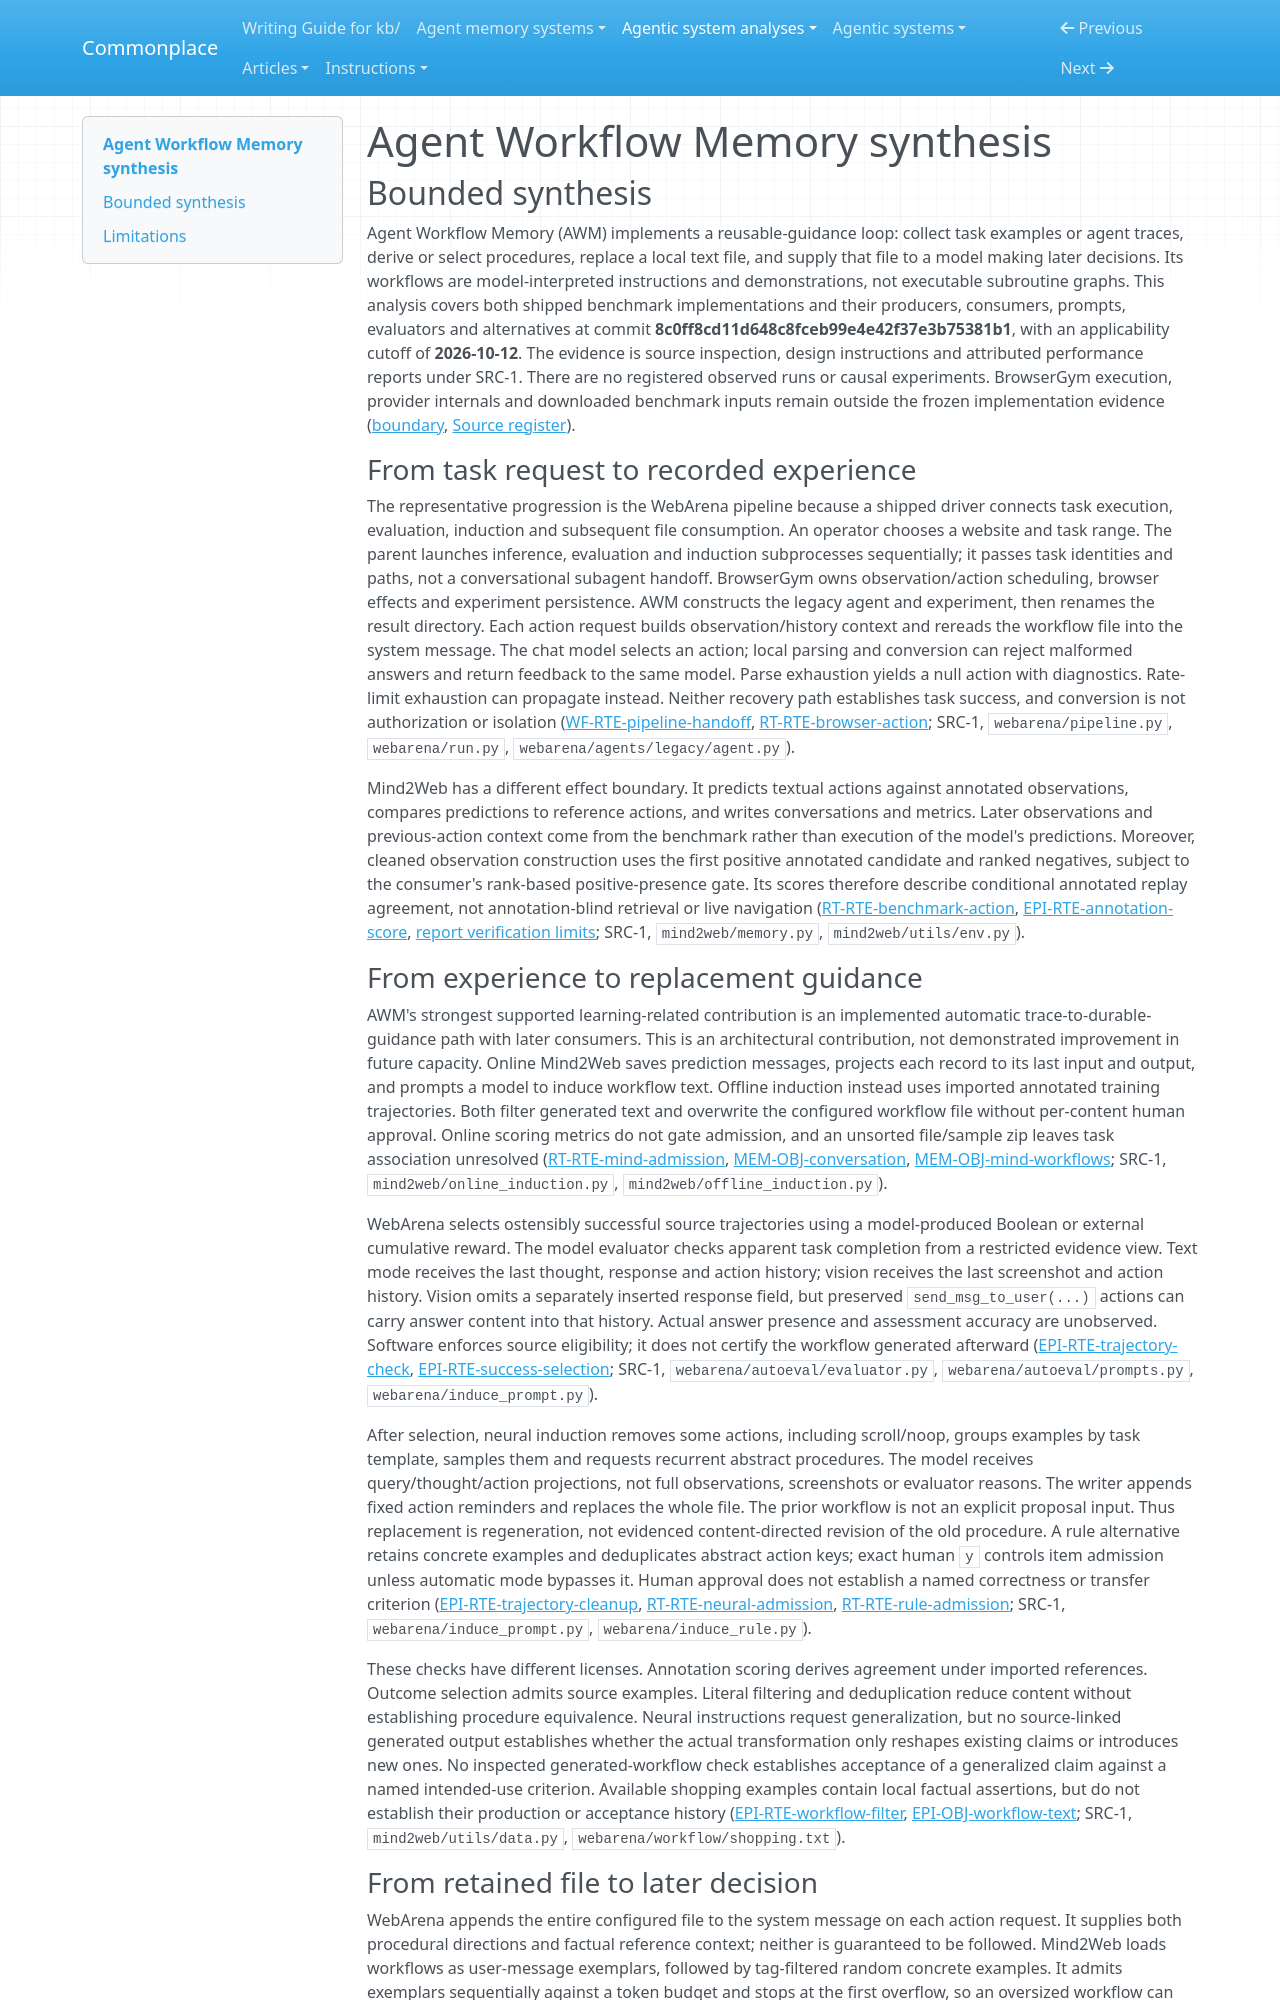

repository: zby/commonplace · page: agentic-system-analyses/retained/zorazrw--agent-workflow-memory/synthesis/index.html · generator: mkdocs

---
type: agentic-system-analyses/types/agentic-system-synthesis.md
description: "Agent Workflow Memory regenerates file-backed web-task guidance from examples and traces; later model delivery is wired, but workflow validity and beneficial use are unobserved."
run-id: AAS-2026-10-12-agent-workflow-memory-cb2da079273e-01
reviewed-boundary: "8c0ff8cd11d648c8fceb99e4e42f37e3b75381b1"
---

# Agent Workflow Memory synthesis

## Bounded synthesis

Agent Workflow Memory (AWM) implements a reusable-guidance loop: collect task examples or agent traces, derive or select procedures, replace a local text file, and supply that file to a model making later decisions. Its workflows are model-interpreted instructions and demonstrations, not executable subroutine graphs. This analysis covers both shipped benchmark implementations and their producers, consumers, prompts, evaluators and alternatives at commit **8c0ff8cd11d648c8fceb99e4e42f37e3b75381b1**, with an applicability cutoff of **2026-10-12**. The evidence is source inspection, design instructions and attributed performance reports under SRC-1. There are no registered observed runs or causal experiments. BrowserGym execution, provider internals and downloaded benchmark inputs remain outside the frozen implementation evidence ([boundary](boundary.md#boundary-and-evidence), [Source register](boundary.md#source-register)).

### From task request to recorded experience

The representative progression is the WebArena pipeline because a shipped driver connects task execution, evaluation, induction and subsequent file consumption. An operator chooses a website and task range. The parent launches inference, evaluation and induction subprocesses sequentially; it passes task identities and paths, not a conversational subagent handoff. BrowserGym owns observation/action scheduling, browser effects and experiment persistence. AWM constructs the legacy agent and experiment, then renames the result directory. Each action request builds observation/history context and rereads the workflow file into the system message. The chat model selects an action; local parsing and conversion can reject malformed answers and return feedback to the same model. Parse exhaustion yields a null action with diagnostics. Rate-limit exhaustion can propagate instead. Neither recovery path establishes task success, and conversion is not authorization or isolation ([WF-RTE-pipeline-handoff](workflow.md#wf-rte-pipeline-handoff), [RT-RTE-browser-action](runtime.md#rt-rte-browser-action); SRC-1, `webarena/pipeline.py`, `webarena/run.py`, `webarena/agents/legacy/agent.py`).

Mind2Web has a different effect boundary. It predicts textual actions against annotated observations, compares predictions to reference actions, and writes conversations and metrics. Later observations and previous-action context come from the benchmark rather than execution of the model's predictions. Moreover, cleaned observation construction uses the first positive annotated candidate and ranked negatives, subject to the consumer's rank-based positive-presence gate. Its scores therefore describe conditional annotated replay agreement, not annotation-blind retrieval or live navigation ([RT-RTE-benchmark-action](runtime.md#rt-rte-benchmark-action), [EPI-RTE-annotation-score](epistemic.md#epi-rte-annotation-score), [report verification limits](report-verification.md#limits); SRC-1, `mind2web/memory.py`, `mind2web/utils/env.py`).

### From experience to replacement guidance

AWM's strongest supported learning-related contribution is an implemented automatic trace-to-durable-guidance path with later consumers. This is an architectural contribution, not demonstrated improvement in future capacity. Online Mind2Web saves prediction messages, projects each record to its last input and output, and prompts a model to induce workflow text. Offline induction instead uses imported annotated training trajectories. Both filter generated text and overwrite the configured workflow file without per-content human approval. Online scoring metrics do not gate admission, and an unsorted file/sample zip leaves task association unresolved ([RT-RTE-mind-admission](runtime.md#rt-rte-mind-admission), [MEM-OBJ-conversation](memory.md#mem-obj-conversation), [MEM-OBJ-mind-workflows](memory.md#mem-obj-mind-workflows); SRC-1, `mind2web/online_induction.py`, `mind2web/offline_induction.py`).

WebArena selects ostensibly successful source trajectories using a model-produced Boolean or external cumulative reward. The model evaluator checks apparent task completion from a restricted evidence view. Text mode receives the last thought, response and action history; vision receives the last screenshot and action history. Vision omits a separately inserted response field, but preserved `send_msg_to_user(...)` actions can carry answer content into that history. Actual answer presence and assessment accuracy are unobserved. Software enforces source eligibility; it does not certify the workflow generated afterward ([EPI-RTE-trajectory-check](epistemic.md#epi-rte-trajectory-check), [EPI-RTE-success-selection](epistemic.md#epi-rte-success-selection); SRC-1, `webarena/autoeval/evaluator.py`, `webarena/autoeval/prompts.py`, `webarena/induce_prompt.py`).

After selection, neural induction removes some actions, including scroll/noop, groups examples by task template, samples them and requests recurrent abstract procedures. The model receives query/thought/action projections, not full observations, screenshots or evaluator reasons. The writer appends fixed action reminders and replaces the whole file. The prior workflow is not an explicit proposal input. Thus replacement is regeneration, not evidenced content-directed revision of the old procedure. A rule alternative retains concrete examples and deduplicates abstract action keys; exact human `y` controls item admission unless automatic mode bypasses it. Human approval does not establish a named correctness or transfer criterion ([EPI-RTE-trajectory-cleanup](epistemic.md#epi-rte-trajectory-cleanup), [RT-RTE-neural-admission](runtime.md#rt-rte-neural-admission), [RT-RTE-rule-admission](runtime.md#rt-rte-rule-admission); SRC-1, `webarena/induce_prompt.py`, `webarena/induce_rule.py`).

These checks have different licenses. Annotation scoring derives agreement under imported references. Outcome selection admits source examples. Literal filtering and deduplication reduce content without establishing procedure equivalence. Neural instructions request generalization, but no source-linked generated output establishes whether the actual transformation only reshapes existing claims or introduces new ones. No inspected generated-workflow check establishes acceptance of a generalized claim against a named intended-use criterion. Available shopping examples contain local factual assertions, but do not establish their production or acceptance history ([EPI-RTE-workflow-filter](epistemic.md#epi-rte-workflow-filter), [EPI-OBJ-workflow-text](epistemic.md#epi-obj-workflow-text); SRC-1, `mind2web/utils/data.py`, `webarena/workflow/shopping.txt`).
